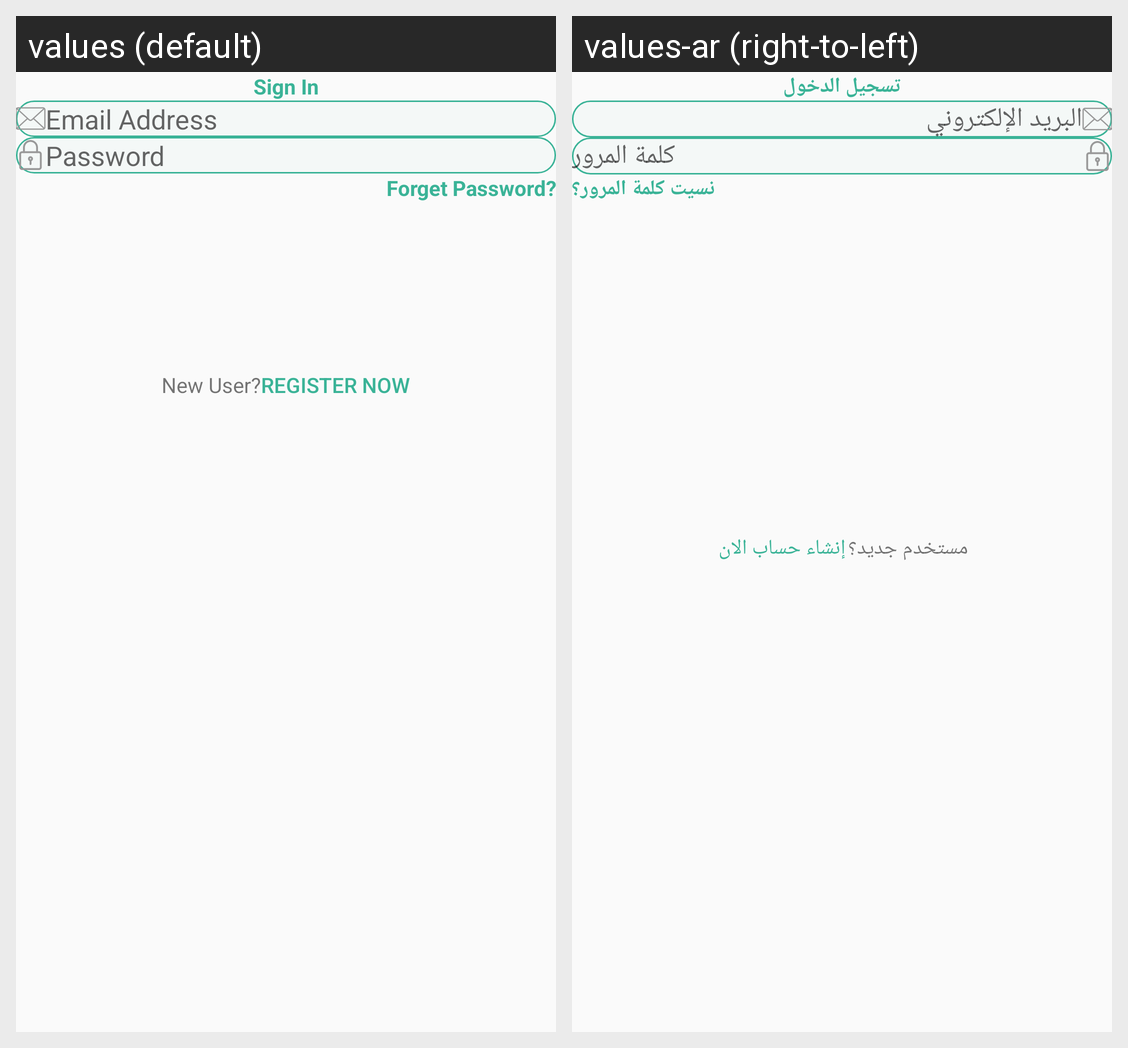

This grid shows one Android layout under two languages. Give, for every string resource on the screen, its name, the default text and each shown locale's text.
Android screen res/layout/activity_login.xml rendered under 2 locales, left to right: values (default), values-ar (right-to-left). Device: Nexus 5 (rendered at 1080×1920; each locale shown at half size, 540×960, under a caption strip naming it); theme Theme.MyEducationApp.
Strings drawn on this screen, with the default value and each locale's value (text and hints the layout hard-codes, and strings that could not be matched under every locale, appear in the picture but are not listed):

sign_in
  values: Sign In
  values-ar: تسجيل الدخول

email
  values: Email Address
  values-ar: البريد الإلكتروني

password
  values: Password
  values-ar: كلمة المرور

forget_password
  values: Forget Password?
  values-ar: نسيت كلمة المرور؟

new_user
  values: New User?
  values-ar: مستخدم جديد؟

register_now
  values: Register Now
  values-ar: إنشاء حساب الان
